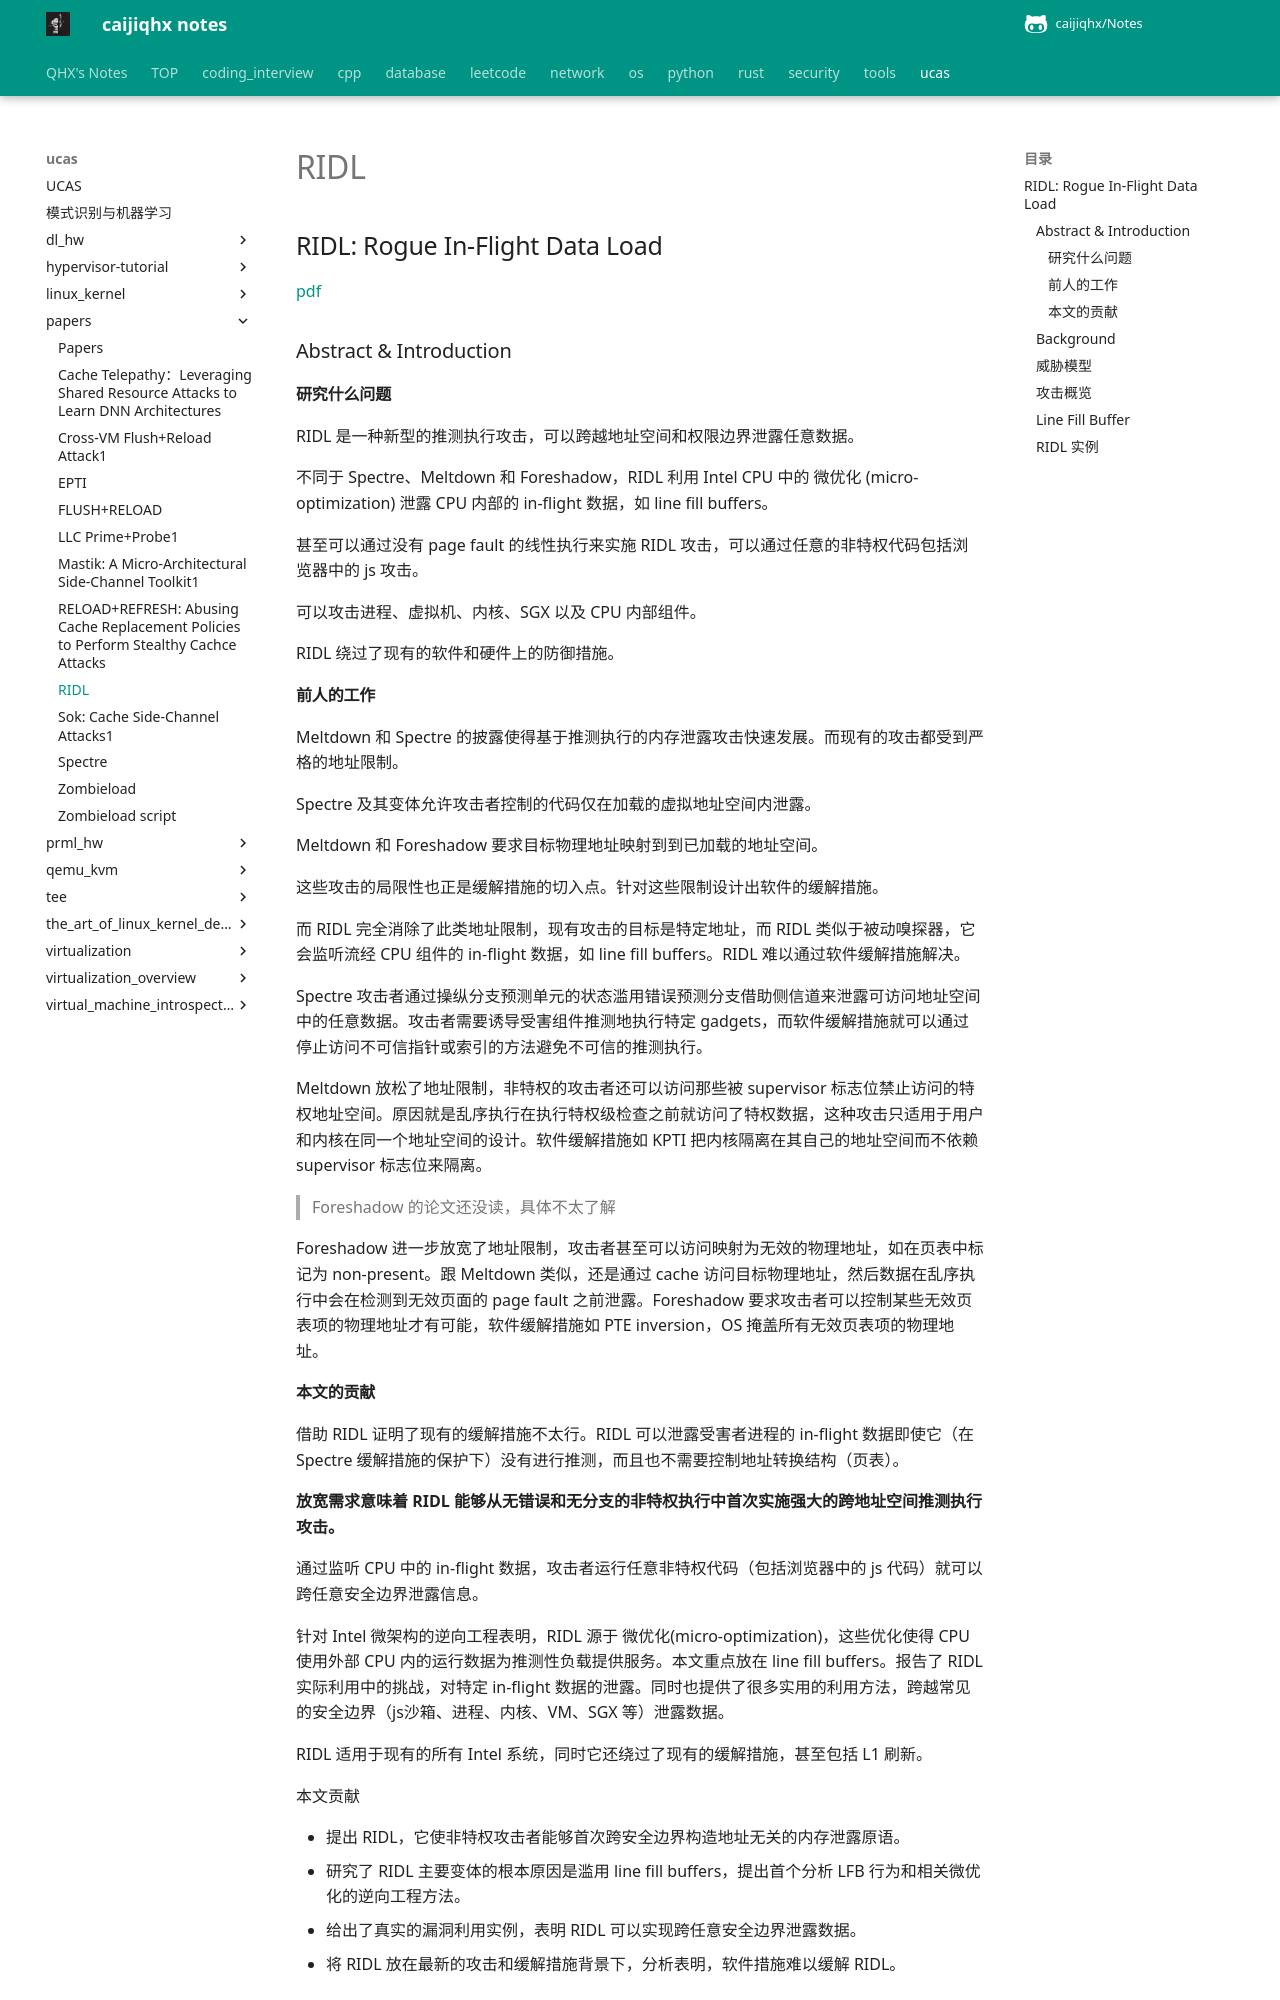

repository: caijiqhx/Notes · page: ucas/papers/RIDL/index.html · generator: mkdocs

## RIDL: Rogue In-Flight Data Load

### Abstract & Introduction

#### 研究什么问题

RIDL 是一种新型的推测执行攻击，可以跨越地址空间和权限边界泄露任意数据。

不同于 Spectre、Meltdown 和 Foreshadow，RIDL 利用 Intel CPU 中的 微优化 (micro-optimization) 泄露 CPU 内部的 in-flight 数据，如 line fill buffers。

甚至可以通过没有 page fault 的线性执行来实施 RIDL 攻击，可以通过任意的非特权代码包括浏览器中的 js 攻击。

可以攻击进程、虚拟机、内核、SGX 以及 CPU 内部组件。

RIDL 绕过了现有的软件和硬件上的防御措施。

#### 前人的工作

Meltdown 和 Spectre 的披露使得基于推测执行的内存泄露攻击快速发展。而现有的攻击都受到严格的地址限制。

Spectre 及其变体允许攻击者控制的代码仅在加载的虚拟地址空间内泄露。

Meltdown 和 Foreshadow 要求目标物理地址映射到到已加载的地址空间。

这些攻击的局限性也正是缓解措施的切入点。针对这些限制设计出软件的缓解措施。

而 RIDL 完全消除了此类地址限制，现有攻击的目标是特定地址，而 RIDL 类似于被动嗅探器，它会监听流经 CPU 组件的 in-flight 数据，如 line fill buffers。RIDL 难以通过软件缓解措施解决。

Spectre 攻击者通过操纵分支预测单元的状态滥用错误预测分支借助侧信道来泄露可访问地址空间中的任意数据。攻击者需要诱导受害组件推测地执行特定 gadgets，而软件缓解措施就可以通过停止访问不可信指针或索引的方法避免不可信的推测执行。

Meltdown 放松了地址限制，非特权的攻击者还可以访问那些被 supervisor 标志位禁止访问的特权地址空间。原因就是乱序执行在执行特权级检查之前就访问了特权数据，这种攻击只适用于用户和内核在同一个地址空间的设计。软件缓解措施如 KPTI 把内核隔离在其自己的地址空间而不依赖 supervisor 标志位来隔离。

> Foreshadow 的论文还没读，具体不太了解

Foreshadow 进一步放宽了地址限制，攻击者甚至可以访问映射为无效的物理地址，如在页表中标记为 non-present。跟 Meltdown 类似，还是通过 cache 访问目标物理地址，然后数据在乱序执行中会在检测到无效页面的 page fault 之前泄露。Foreshadow 要求攻击者可以控制某些无效页表项的物理地址才有可能，软件缓解措施如 PTE inversion，OS 掩盖所有无效页表项的物理地址。

#### 本文的贡献

借助 RIDL 证明了现有的缓解措施不太行。RIDL 可以泄露受害者进程的 in-flight 数据即使它（在 Spectre 缓解措施的保护下）没有进行推测，而且也不需要控制地址转换结构（页表）。

**放宽需求意味着 RIDL 能够从无错误和无分支的非特权执行中首次实施强大的跨地址空间推测执行攻击。**

通过监听 CPU 中的 in-flight 数据，攻击者运行任意非特权代码（包括浏览器中的 js 代码）就可以跨任意安全边界泄露信息。

针对 Intel 微架构的逆向工程表明，RIDL 源于 微优化(micro-optimization)，这些优化使得 CPU 使用外部 CPU 内的运行数据为推测性负载提供服务。本文重点放在 line fill buffers。报告了 RIDL 实际利用中的挑战，对特定 in-flight 数据的泄露。同时也提供了很多实用的利用方法，跨越常见的安全边界（js沙箱、进程、内核、VM、SGX 等）泄露数据。

RIDL 适用于现有的所有 Intel 系统，同时它还绕过了现有的缓解措施，甚至包括 L1 刷新。

本文贡献

- 提出 RIDL，它使非特权攻击者能够首次跨安全边界构造地址无关的内存泄露原语。
- 研究了 RIDL 主要变体的根本原因是滥用 line fill buffers，提出首个分析 LFB 行为和相关微优化的逆向工程方法。
- 给出了真实的漏洞利用实例，表明 RIDL 可以实现跨任意安全边界泄露数据。
- 将 RIDL 放在最新的攻击和缓解措施背景下，分析表明，软件措施难以缓解 RIDL。
